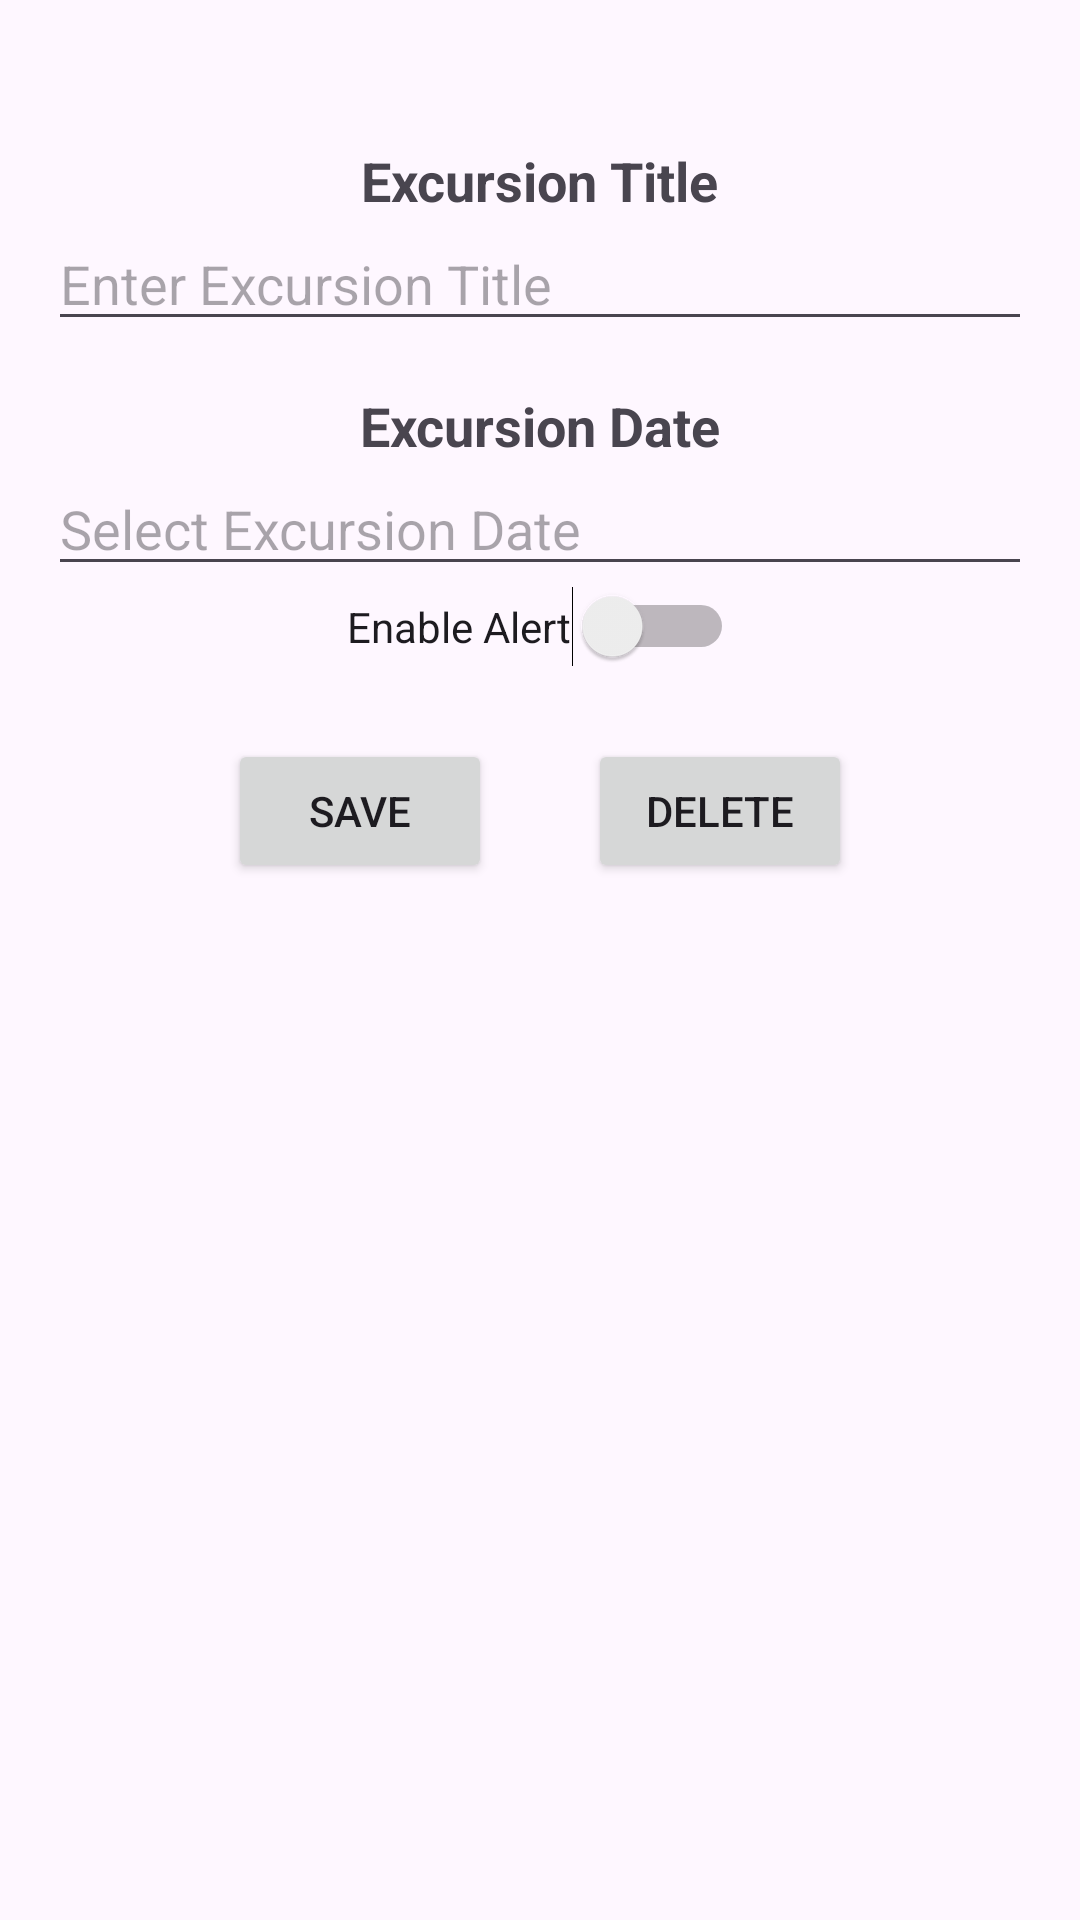

Android layout source for this screen:
<!-- AndroidManifest.xml: application theme Theme.BobbyNewsom_001265608 -->
<!-- res/layout/activity_excursion_details.xml -->
<?xml version="1.0" encoding="utf-8"?>
<androidx.constraintlayout.widget.ConstraintLayout xmlns:android="http://schemas.android.com/apk/res/android"
    xmlns:app="http://schemas.android.com/apk/res-auto"
    xmlns:tools="http://schemas.android.com/tools"
    android:id="@+id/constraintLayout"
    android:layout_width="match_parent"
    android:layout_height="match_parent"
    android:padding="16dp"
    tools:context=".UI.ExcursionDetails">

    
    <TextView
        android:id="@+id/textViewExcursionTitleLabel"
        android:layout_width="wrap_content"
        android:layout_height="wrap_content"
        android:layout_marginTop="32dp"
        android:text="Excursion Title"
        android:textSize="18sp"
        android:textStyle="bold"
        app:layout_constraintTop_toTopOf="parent"
        app:layout_constraintStart_toStartOf="parent"
        app:layout_constraintEnd_toEndOf="parent"
        app:layout_constraintHorizontal_bias="0.5" />

    
    <EditText
        android:id="@+id/editTextExcursionTitle"
        android:layout_width="0dp"
        android:layout_height="wrap_content"
        android:hint="Enter Excursion Title"
        app:layout_constraintTop_toBottomOf="@id/textViewExcursionTitleLabel"
        app:layout_constraintStart_toStartOf="parent"
        app:layout_constraintEnd_toEndOf="parent"
        app:layout_constraintHorizontal_bias="0.5" />

    
    <TextView
        android:id="@+id/textViewExcursionDateLabel"
        android:layout_width="wrap_content"
        android:layout_height="wrap_content"
        android:layout_marginTop="16dp"
        android:text="Excursion Date"
        android:textSize="18sp"
        android:textStyle="bold"
        app:layout_constraintTop_toBottomOf="@id/editTextExcursionTitle"
        app:layout_constraintStart_toStartOf="parent"
        app:layout_constraintEnd_toEndOf="parent"
        app:layout_constraintHorizontal_bias="0.5" />

    
    <EditText
        android:id="@+id/editTextExcursionDate"
        android:layout_width="0dp"
        android:layout_height="wrap_content"
        android:hint="Select Excursion Date"
        android:focusable="false"
        app:layout_constraintTop_toBottomOf="@id/textViewExcursionDateLabel"
        app:layout_constraintStart_toStartOf="parent"
        app:layout_constraintEnd_toEndOf="parent"
        app:layout_constraintHorizontal_bias="0.5" />

    
    <Switch
        android:id="@+id/switchExcursionAlert"
        android:layout_width="wrap_content"
        android:layout_height="wrap_content"
        android:text="Enable Alert"
        app:layout_constraintTop_toBottomOf="@id/editTextExcursionDate"
        app:layout_constraintStart_toStartOf="parent"
        app:layout_constraintEnd_toEndOf="parent"
        app:layout_constraintHorizontal_bias="0.5" />

    
    <LinearLayout
        android:id="@+id/linearLayoutButtons"
        android:layout_width="0dp"
        android:layout_height="wrap_content"
        android:layout_marginTop="24dp"
        android:gravity="center_horizontal"
        android:orientation="horizontal"
        app:layout_constraintTop_toBottomOf="@id/switchExcursionAlert"
        app:layout_constraintStart_toStartOf="parent"
        app:layout_constraintEnd_toEndOf="parent">

        <Button
            android:id="@+id/saveButton"
            android:layout_width="wrap_content"
            android:layout_height="wrap_content"
            android:layout_marginEnd="16dp"
            android:text="Save" />

        <Button
            android:id="@+id/deleteButton"
            android:layout_width="wrap_content"
            android:layout_height="wrap_content"
            android:layout_marginStart="16dp"
            android:text="Delete" />
    </LinearLayout>

</androidx.constraintlayout.widget.ConstraintLayout>
<!-- resources referenced by this layout -->
<resources>
  <style name="Theme.BobbyNewsom_001265608" parent="Base.Theme.BobbyNewsom_001265608" />
  <style name="Base.Theme.BobbyNewsom_001265608" parent="Theme.Material3.DayNight">
          
          
      </style>
</resources>
